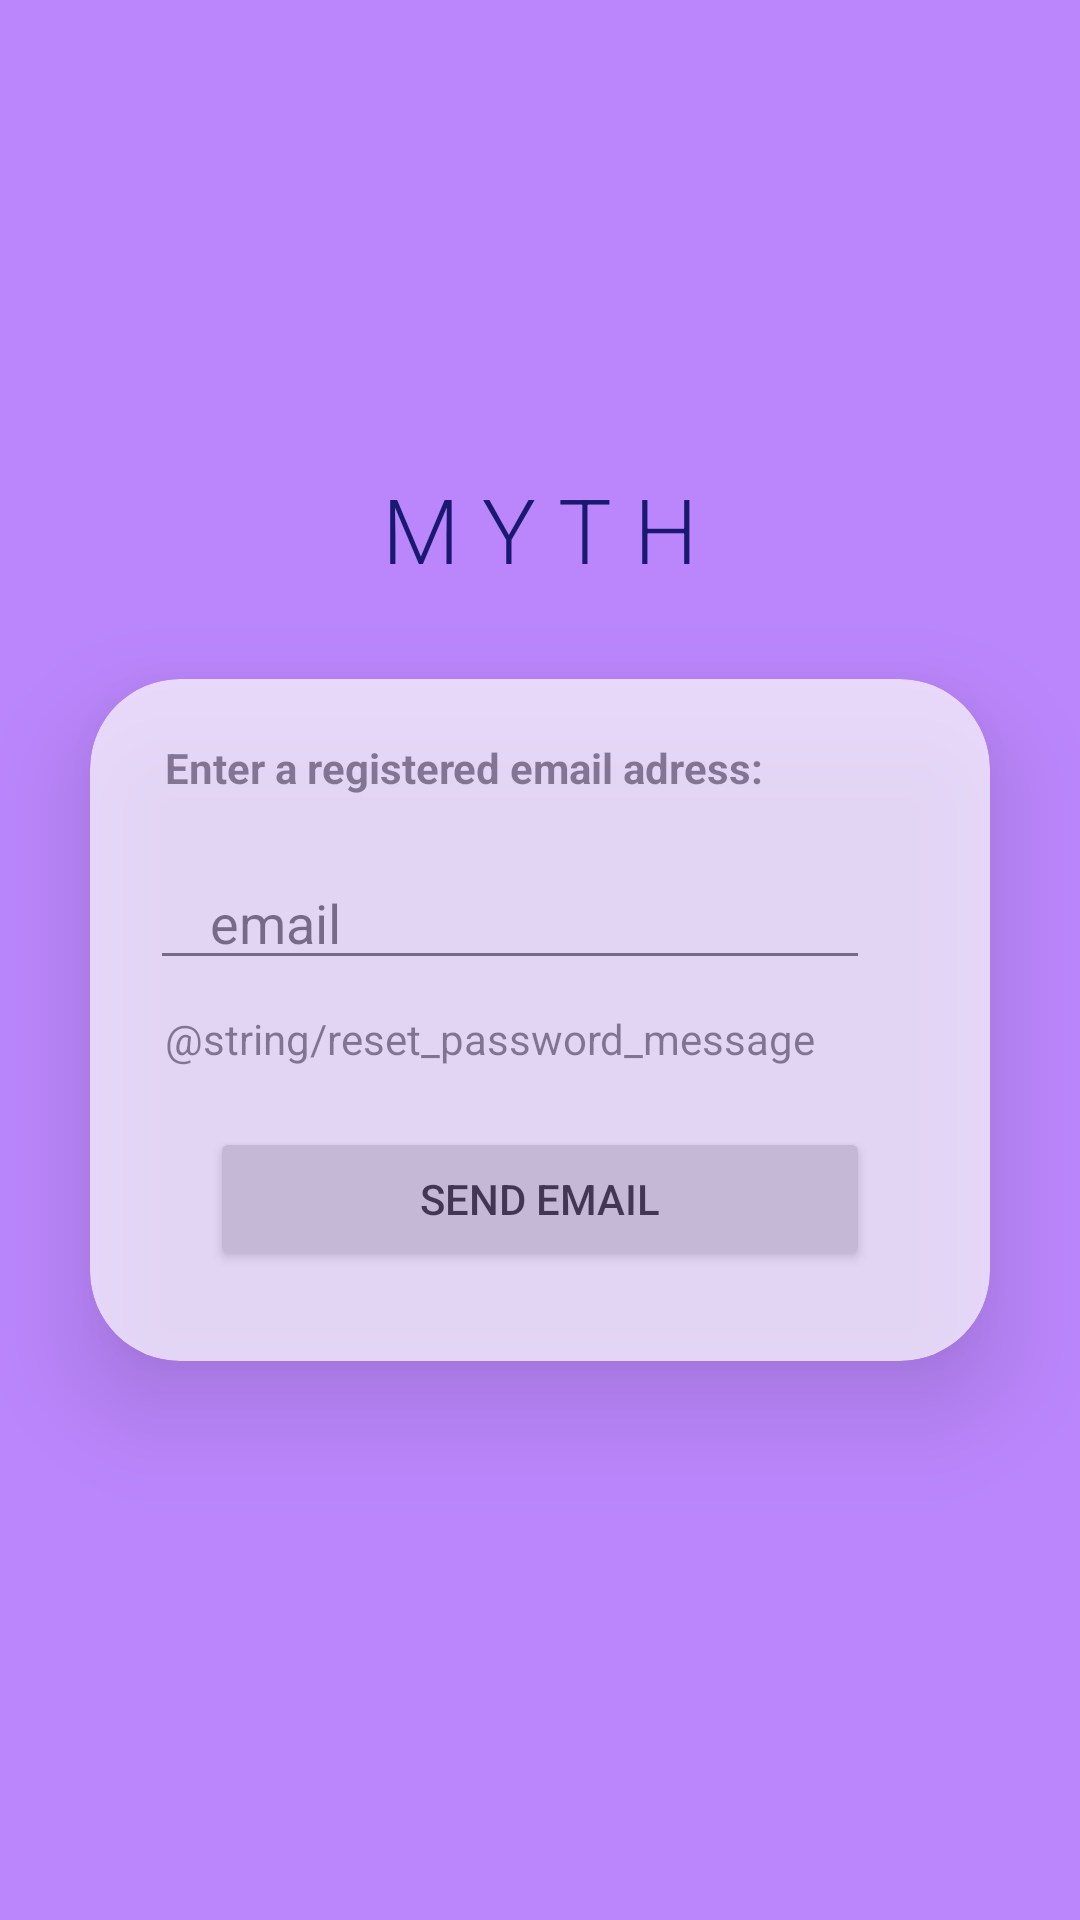

Write the Android layout XML for this screen, with the resource values it uses.
<!-- AndroidManifest.xml: application theme Theme.MYTH -->
<!-- res/layout/activity_reset_password.xml -->
<?xml version="1.0" encoding="utf-8"?>
<LinearLayout xmlns:android="http://schemas.android.com/apk/res/android"
    xmlns:app="http://schemas.android.com/apk/res-auto"
    xmlns:tools="http://schemas.android.com/tools"
    android:layout_width="match_parent"
    android:layout_height="match_parent"
    android:background="@color/purple_200"
    android:gravity="center"
    android:orientation="vertical"
    tools:context=".activities.ResetPasswordActivity">

    <TextView
        android:layout_width="wrap_content"
        android:layout_height="wrap_content"
        android:fontFamily="sans-serif-light"
        android:gravity="center"
        android:text="M Y T H"
        android:textColor="@color/midnightblue"
        android:textSize="30sp" />

    <androidx.cardview.widget.CardView
        android:layout_width="match_parent"
        android:layout_height="wrap_content"
        android:layout_margin="30dp"
        android:alpha="0.7"
        app:cardCornerRadius="30dp"
        app:cardElevation="20dp">

        <LinearLayout
            android:layout_width="match_parent"
            android:layout_height="wrap_content"
            android:layout_gravity="center_horizontal"
            android:orientation="vertical"
            android:padding="20dp">

            <TextView
                android:id="@+id/resetPasswordText"
                android:layout_width="wrap_content"
                android:layout_height="wrap_content"
                android:layout_marginStart="5dp"
                android:text="Enter a registered email adress: "
                android:textStyle="bold" />

            <EditText
                android:id="@+id/emailResetPasswordEditText"
                android:layout_width="match_parent"
                android:layout_height="wrap_content"
                android:layout_marginTop="20dp"
                android:layout_marginEnd="20dp"
                android:hint="email"
                android:inputType="textEmailAddress"
                android:paddingStart="20dp"
                android:paddingEnd="0dp"/>

            <TextView
                android:layout_width="wrap_content"
                android:layout_height="wrap_content"
                android:layout_marginStart="5dp"
                android:layout_marginTop="10dp"
                android:text="@string/reset_password_message" />


            <androidx.appcompat.widget.AppCompatButton
                android:id="@+id/sendEmailBtn"
                android:layout_width="match_parent"
                android:layout_height="wrap_content"
                android:layout_marginStart="20dp"
                android:layout_marginTop="20dp"
                android:layout_marginEnd="20dp"
                android:layout_marginBottom="10dp"
                android:text="Send Email" />


        </LinearLayout>
    </androidx.cardview.widget.CardView>
</LinearLayout>
<!-- resources referenced by this layout -->
<resources>
  <color name="midnightblue">#191970</color>
  <color name="purple_200">#FFBB86FC</color>
  <style name="Theme.MYTH" parent="Theme.MaterialComponents.DayNight.NoActionBar">
          
          <item name="colorPrimary">@color/teal</item>
          <item name="colorPrimaryVariant">@color/darkslategray</item>
          <item name="colorOnPrimary">@color/slategray</item>
          
          <item name="colorSecondary">@color/teal_200</item>
          <item name="colorSecondaryVariant">@color/teal_700</item>
          <item name="colorOnSecondary">@color/black</item>
          
          <item name="android:statusBarColor">?attr/colorPrimaryVariant</item>
          
      </style>
  <color name="teal">#008080</color>
  <color name="darkslategray">#2F4F4F</color>
  <color name="slategray">#778899</color>
  <color name="teal_200">#FF03DAC5</color>
  <color name="teal_700">#FF018786</color>
  <color name="black">#FF000000</color>
</resources>
